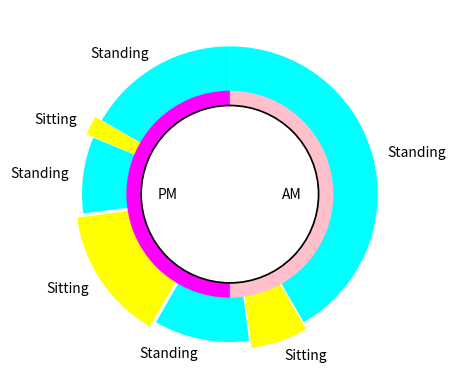

Write Python code to recreate this figure. (Note: this script raises an exception after producing the figure.)
import numpy as np
import matplotlib.pyplot as plt


# 円グラフを描画
x = np.array([1000, 150, 250 ,350 , 200 ,50, 400])
col1 = "cyan"
col2 = "yellow"
colorlist = [col1,col2,col1 , col2 , col1 , col2 , col1]
st = ["Standing","Sitting"]

print("Graph creating...")
label = [st[0],st[1],st[0], st[1], st[0], st[1], st[0]]
plt.pie(x, labels=label,colors = colorlist,startangle=90,counterclock=False,explode=[0,0.05,0,0.05,0,0.05,0])

label_time = ["AM","PM"]
x_time = np.array([100 , 100])
colorlist_time = ["pink","magenta"]
plt.pie(x_time, labels=label_time,colors = colorlist_time,startangle=90,counterclock=False,radius = 0.7,labeldistance=0.5)

centre_circle = plt.Circle((0,0),0.6,color='black', fc='white',linewidth=1.25)
fig = plt.gcf()
fig.gca().add_artist(centre_circle)
print("Graph created!")
fig.savefig("Sitting_Graph.png")


plt.figure(figsize=(8,4))
plt.plot(df['date'], df['Temp'],color = "red",marker='D')
plt.plot(df['date'], df['Hum'],color = "cyan",marker = 'o')
plt.plot(df['date'], df['WBGT'],color = "black",marker='*')
plt.legend(['Temp','Humidity','WBGT'])
# ロケータで刻み幅を設定
xloc = mpl.dates.HourLocator(byhour=range(0,24,1))
plt.gca().xaxis.set_major_locator(xloc)
# 時刻のフォーマットを設定
xfmt = mpl.dates.DateFormatter("%H")
plt.gca().xaxis.set_major_formatter(xfmt)
print("HeatStroke Graph created!")
#save graph
file_path = "HeatStroke_Graph.png"
fig.savefig(file_path)
message = "昨日1日のあなたの家の気温、湿度、WBGTのグラフです！"
self.Visualization_send(file_path,message)
